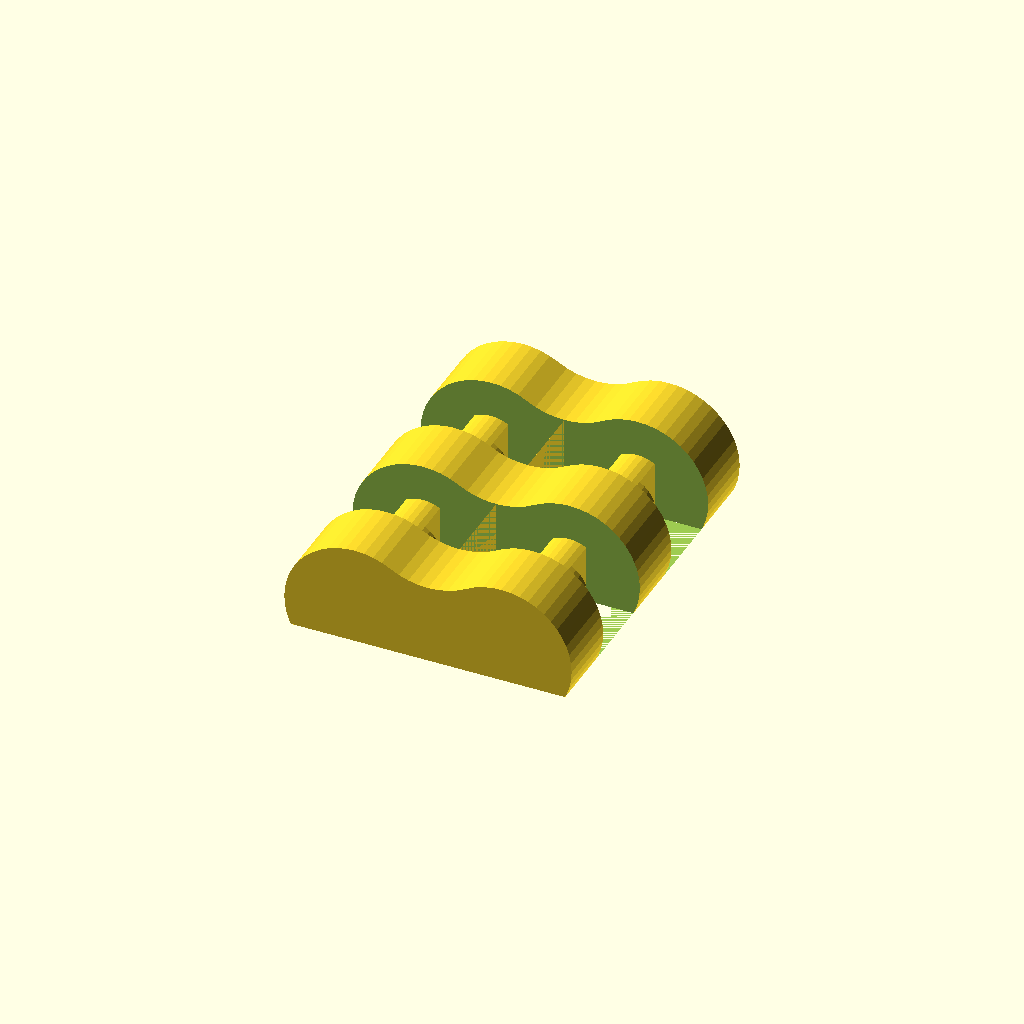
Cell 1: rendered with the file's own defaults.
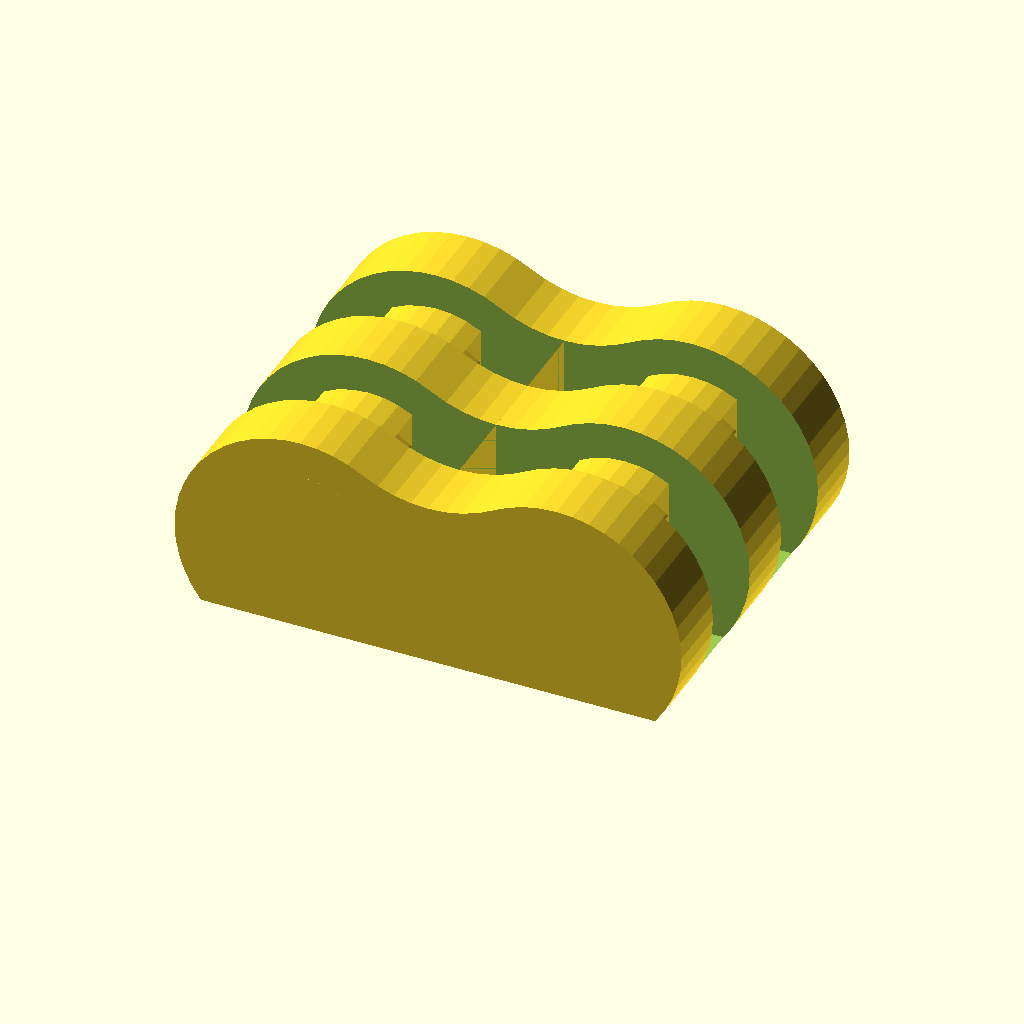
Cell 2: axleDiameter = 10 (everything else at default).
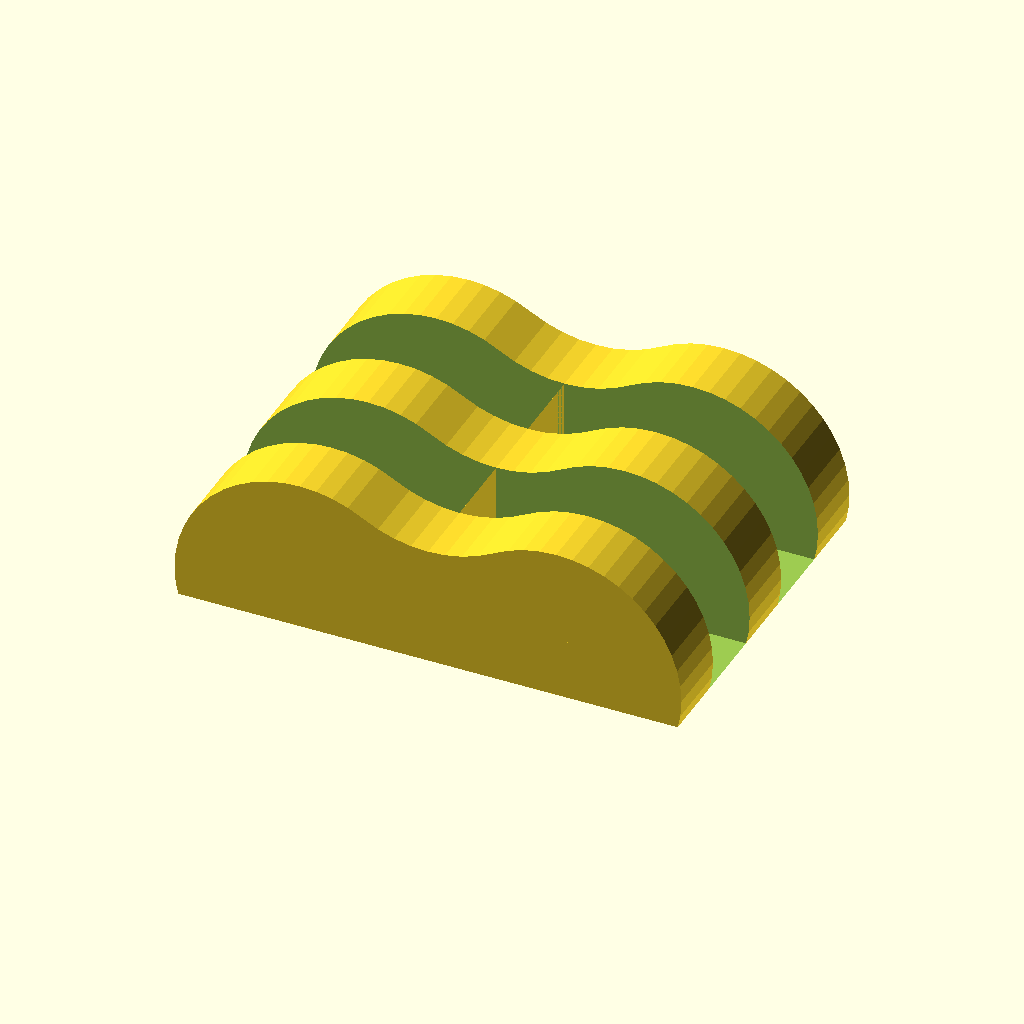
Cell 3: the same model with wallThickness = 5.
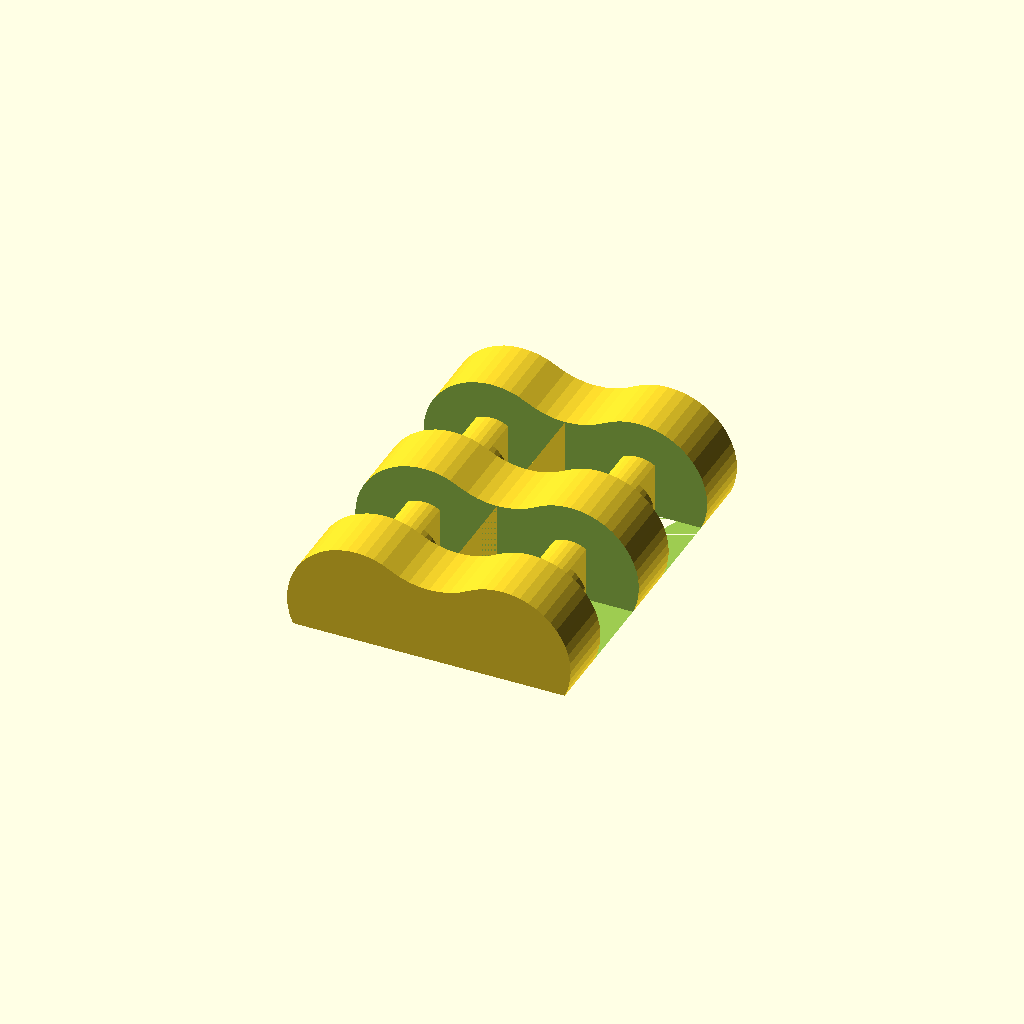
Cell 4: clearance = 0.5 (everything else at default).
One fixed orthographic camera (rotation 55°, 0°, 25°; colour scheme Cornfield) for every cell.
Source of the model, inputs/thingiverse/files/thing-2983935/files/missing-link.scad:
// Missling Link provided by Stellar Innovation
// http://www.thingiverse.com/stellarinnovation/about
// under Creative Commons License, Attribution (BY)

// Diameter of the axle
axleDiameter = 4; // [1:0.5:10]

// Thickness of various walls
wallThickness = 2; // [1:0.5:5]

// Clearance between moving parts
clearance = 0.3; // [0.1:0.05:0.5]

// part to print
partToPrint = 1; // [1:type-A (link with axle), 2: type-B (link with bushing), 3: type-C (center link), 4: type-M (magnet lock), 5: type-P (pocket), 6: type-T (transformation link)]

// Width of link at the center
centerLinkWidth = 4; // [1:0.5:10]

// Width of all other links
otherLinkWidth = 4; // [1:0.5:10]

// Number of links on each side of the center
numLinksOnEachSide = 2; // [1:4];

// Longer links
extraLength = 0; // [0:25]

// Depth of pocket (type-P links)
pocketDepth = 2.5; // [0:0.5:20]

// Magnet diameter (type-M links)
magnetDiameter = 4; // [1:0.1:25]

// Magnet length
magnetLength = 6; // [1:0.1:25]

// Top stop angle (90 = no stop block)
topStopAngle = 90; // [0:90]

// Bottom stop angle (90 = no stop block)
bottomStopAngle = 90; // [0:90]

outerDiameter = axleDiameter + 2*wallThickness;

if (partToPrint==1)
  TypeALink(centerLinkWidth, otherLinkWidth, numLinksOnEachSide, outerDiameter, axleDiameter, extraLength, clearance, topStopAngle);
else if (partToPrint==2)
  TypeBLink(otherLinkWidth, outerDiameter, axleDiameter, extraLength, clearance, topStopAngle, bottomStopAngle);
else if (partToPrint==3)
  TypeBLink(centerLinkWidth, outerDiameter, axleDiameter, extraLength, clearance, topStopAngle, bottomStopAngle);
else if (partToPrint==4)
  TypeMLink(centerLinkWidth, otherLinkWidth, numLinksOnEachSide, outerDiameter, axleDiameter, magnetDiameter, magnetLength, extraLength, wallThickness, clearance, topStopAngle);
else if (partToPrint==5)
  TypePLink(centerLinkWidth, otherLinkWidth, numLinksOnEachSide, outerDiameter, axleDiameter, extraLength, pocketDepth, wallThickness, clearance, topStopAngle);
else if (partToPrint==6)
  TypeTLink(centerLinkWidth, otherLinkWidth, numLinksOnEachSide, outerDiameter, axleDiameter, extraLength, clearance, topStopAngle);

// Link with axle (type-A)

module TypeALink(centerLinkWidth,
                    otherLinkWidth,
                    numLinksOnEachSide,
                    outerDiameter,
                    axleDiameter,
                    extraLength = 0,
                    clearance = 0,
                    topStopAngle = 90) {
  
  HalfALinkWithAxle(centerLinkWidth, otherLinkWidth, numLinksOnEachSide, outerDiameter, axleDiameter, 0.5*extraLength, clearance, topStopAngle);
  mirror([1, 0, 0])
    HalfALinkWithAxle(centerLinkWidth, otherLinkWidth, numLinksOnEachSide, outerDiameter, axleDiameter, 0.5*extraLength, clearance, topStopAngle);
}

// Link with bushing (type-B)

module TypeBLink(linkWidth,
                 outerDiameter, 
                 axleDiameter,
                 extraLength = 0,
                 clearance = 0,
                 topStopAngle = 90,
                 bottomStopAngle = 90) {
  linear_extrude(height=linkWidth-clearance) {
    HalfALink(outerDiameter = outerDiameter, 
               axleDiameter = axleDiameter, 
               openingGap = 0.5*axleDiameter,
               extraLength = 0.5*extraLength, 
               clearance = clearance,
               topStopAngle = topStopAngle,
               bottomStopAngle = bottomStopAngle);
    mirror([1, 0, 0])
      HalfALink(outerDiameter = outerDiameter, 
                 axleDiameter = axleDiameter, 
                 openingGap = 0.5*axleDiameter,
                 extraLength = 0.5*extraLength,
                 clearance = clearance,
                 topStopAngle = topStopAngle,
                 bottomStopAngle = bottomStopAngle);
  }
}

// Link with magnet lock (type-M)

module TypeMLink(centerLinkWidth,
                    otherLinkWidth,
                    numLinksOnEachSide,
                    outerDiameter,
                    axleDiameter,
                    magnetDiameter,
                    magnetLength,
                    extraLength,
                    wall,
                    clearance = 0,
                    topStopAngle = 90) {
  totalWidth = centerLinkWidth + 2*numLinksOnEachSide*otherLinkWidth - clearance;
  r1 = 0.5*(axleDiameter - clearance);
  z1 = sqrt(0.75)*r1; 
  r2 = 0.5*outerDiameter;
  z2 = sqrt(3)*r2;
  height = z1+z2-r2-0.5*clearance;
  length = wall + magnetLength + extraLength;
                        
  mirror([1, 0, 0])
    HalfALinkWithAxle(centerLinkWidth, otherLinkWidth, numLinksOnEachSide, outerDiameter, axleDiameter, 0, clearance, topStopAngle);
                        
  difference() {
    union() {
      translate([0, -0.5*totalWidth])
        cube([length, totalWidth, height]);
      translate([wall+extraLength, 0, 0.5*magnetDiameter+wall])
        rotate([0, 90])
          cylinder(d=magnetDiameter+2*wall, h=magnetLength, $fn=60);
    }
    
    // hole for magnet
    translate([wall+extraLength, 0, 0.5*magnetDiameter+wall])
        rotate([0, 90])
          cylinder(d=magnetDiameter, h=magnetLength, $fn=60);
    
    // clearance for type-B links
    intersection() {
      translate([-0.5*outerDiameter, 0, z1])
        rotate([90, 0])
          cylinder(d=outerDiameter+clearance, h=totalWidth, center=true, $fn=48);
      SlotsForTypeBLinks(centerLinkWidth, otherLinkWidth, numLinksOnEachSide, outerDiameter, 0, clearance);
    }
  }
}
// Link with pocket (type-P)

module TypePLink(centerLinkWidth,
                 otherLinkWidth,
                 numLinksOnEachSide,
                 outerDiameter,
                 axleDiameter,
                 extraLength,
                 pocketDepth,
                 wall,
                 clearance = 0,
                 topStopAngle = 90) {                      
  totalWidth = centerLinkWidth + 2*numLinksOnEachSide*otherLinkWidth - clearance;
  r1 = 0.5*(axleDiameter - clearance);
  z1 = sqrt(0.75)*r1; 
  r2 = 0.5*outerDiameter;
  z2 = sqrt(3)*r2;
  height = z1+z2-r2-0.5*clearance;
  pocketWidth = totalWidth - 2*wall;
  pocketLength = extraLength - 2*wall;
                        
  // Pocket               
  difference() {
    union() {
      TypeALink(centerLinkWidth, otherLinkWidth, numLinksOnEachSide, outerDiameter, axleDiameter, extraLength, clearance, topStopAngle);
  
      if (extraLength>2*clearance)
          rotate([90, 0])
            linear_extrude(height=totalWidth, center=true) {
                TypePSideView(outerDiameter, axleDiameter, 0.5*extraLength, wall, clearance);
                mirror([1, 0])
                  TypePSideView(outerDiameter, axleDiameter, 0.5*extraLength, wall, clearance);
            }
    }
    
    if (pocketDepth>0 && pocketWidth>0 && pocketLength>0)
      translate([0, 0, height-pocketDepth])
        Pocket(pocketLength, pocketWidth, pocketDepth, 1);
  }
}

// Transformation link (type-T) has space for a single, wide, link on one of the axles 
// and any given number of links on the other axle.

module TypeTLink(centerLinkWidth,
                 otherLinkWidth,
                 numLinksOnEachSide,
                 outerDiameter,
                 axleDiameter,
                 extraLength=0,
                 clearance = 0,
                 topStopAngle = 90) {
  transformedLinkWidth = 2*(numLinksOnEachSide-1)*otherLinkWidth + centerLinkWidth;
  TypeALink(transformedLinkWidth, otherLinkWidth, 1, outerDiameter, axleDiameter, extraLength, clearance, topStopAngle);
           
  // Use entirely round parts on the left axis             
  totalWidth = centerLinkWidth + 2*numLinksOnEachSide*otherLinkWidth - clearance;
  r = 0.5*(axleDiameter - clearance);
  z1 = sqrt(0.75)*r;  
  translate([-0.5*(outerDiameter + extraLength), 0]) {
    difference() {
      // the "round part"
      translate([0, 0, z1])
        rotate([90, 0])
          cylinder(d=outerDiameter-clearance, h=totalWidth, center=true, $fn=48); 
      
      // remove slots for the type-B links
      translate([-0.5*outerDiameter, 0])
        SlotsForTypeBLinks(centerLinkWidth, otherLinkWidth, numLinksOnEachSide, outerDiameter, extraLength, clearance);
        
      // remove sub-zero part
      translate([-0.5*outerDiameter, -0.5*totalWidth, -outerDiameter])
        cube([outerDiameter, totalWidth, outerDiameter]);
    }
    
    axleWidth = 0.5*(axleDiameter-clearance);  
    AxleWithBumps(centerLinkWidth, otherLinkWidth, numLinksOnEachSide,
                     axleDiameter, axleWidth, totalWidth, clearance);
  }
}

// (Right) half a type-A link. Left side is the mirror image.

module HalfALinkWithAxle(centerLinkWidth,
                         otherLinkWidth,
                         numLinksOnEachSide,
                         outerDiameter,
                         axleDiameter,
                         extraLength=0,
                         clearance = 0,
                         topStopAngle = 90) {
  totalWidth = centerLinkWidth + 2*numLinksOnEachSide*otherLinkWidth - clearance;
                                
  difference() {
    // extruded type-A link
    rotate([90, 0])
      linear_extrude(height=totalWidth, center=true)
        TypeASideView(outerDiameter=outerDiameter,
                        axleDiameter=axleDiameter,
                        extraLength=extraLength,
                        clearance=clearance,
                        topStopAngle=topStopAngle);

    // Remove slots for the type-B links
    SlotsForTypeBLinks(centerLinkWidth, otherLinkWidth, numLinksOnEachSide, outerDiameter, extraLength, clearance);      
  }
  
  // Axle
  axleWidth = 0.5*(axleDiameter-clearance);
  translate([0.5*outerDiameter + extraLength, 0])
    AxleWithBumps(centerLinkWidth, otherLinkWidth, numLinksOnEachSide,
                     axleDiameter, axleWidth, totalWidth, clearance);
}

// Cuts out slots for the type-B links in one half of a type-A link.

module SlotsForTypeBLinks(centerLinkWidth, otherLinkWidth, numLinksOnEachSide, outerDiameter, extraLength=0, clearance=0) {
    totalWidth = centerLinkWidth + 2*numLinksOnEachSide*otherLinkWidth - clearance;
    // Possible cut-out for center link
    if (numLinksOnEachSide % 2 == 1)
      translate([0, -0.5*(centerLinkWidth+clearance)])
        cube([outerDiameter+extraLength, centerLinkWidth+clearance, outerDiameter]);
      
    // Cut-out for "other links"
    for (n=[1:2:numLinksOnEachSide-1], s=[+1,-1]) {
      y = 0.5*(totalWidth + clearance) - (n+0.5)*otherLinkWidth;
      translate([0, s*y - 0.5*(otherLinkWidth + clearance)]) 
        cube([outerDiameter+extraLength, otherLinkWidth+clearance, outerDiameter]);
    } 
}

// The axles has "bumps" that prevents type-B links to fall off

module AxleWithBumps(centerLinkWidth,
                     otherLinkWidth,
                     numLinksOnEachSide, 
                     diameter, 
                     width, 
                     length, 
                     clearance=0) {
  length = centerLinkWidth + 2*numLinksOnEachSide*otherLinkWidth - clearance;
                             
  Axle(diameter, width, length, clearance);
      
  // "bumps"
  bump = 0.8;  
  for (n=[1:2:numLinksOnEachSide-1], s=[+1,-1]) {
    y = 0.5*(length + clearance) - (n+0.5)*otherLinkWidth;
    translate([0, s*y])
      Axle(diameter, width+2*bump, bump, clearance);
  }
    
  // if center link is cut out, then place a "bump" there too
  if (numLinksOnEachSide % 2 == 1) {
    Axle(diameter, width+2*bump, bump, clearance);
  }
}

// The axle is extruded from the Axle cross-view
//
// diameter    axle diameter (plus clearance)
// width       width of axle at bottom (<diameter)
// length      length of extruded axle
// clerance    distance between moving parts

module Axle(diameter, width, length, clearance=0) {
  rotate([90, 0])
   linear_extrude(height=length, center=true)
     AxleCrossView(diameter, width, clearance); 
}

// The axle lies flat when printed, but it is rounded at the top
//
// diameter    axle diameter (plus clearance)
// width       width of axle at bottom (<diameter)
// clerance    distance between moving parts

module AxleCrossView(diameter, width, clearance=0) {
  r = 0.5*(diameter - clearance);
  x1 = 0.5*width;
  y1 = sqrt(0.75)*r;

  intersection() {
    translate([0, y1])
      circle(r=r, $fn=36);
    translate([-x1, 0])
      square([width, y1+r]);
  }  
}

// The pocket has round corners
//
// length  length of pocket (x-coordinate)
// width   width of pocket (y-coordinate)
// depth   depth of pocket (z-coordinate)
// radius  corner radius

module Pocket(length, width, depth, radius) {
  r = (radius>0 && width>=2*radius && length>=2*radius)? radius : 0;
    
  if (r>0)
     for (j=[-0.5, +0.5], k=[-0.5,+0.5])
       translate([j*(length-2*r), k*(width-2*r)])
         cylinder(r=r, h=depth, $fn=16);
  translate([-0.5*length, -0.5*width+r])
    cube([length, width-2*r, depth]);     
  translate([-0.5*length+r, -0.5*width])
    cube([length-2*r, width, depth]);
}

// Type-P links are constructed from type-A parts with extra length in the middle of the link,
// where a pocket is cut out. This is the part from which the pocket is cut out (side view).
//
// outerDiameter       Diameter of the link (plus clearance)
// axleDiameter        Diameter of the axle (plus clearance)
// extraLength         Length of this part
// wall                Thickness of walls around the pocket
// clearance           Distance between moving parts

module TypePSideView(outerDiameter,
                         axleDiameter,
                         extraLength,
                         wall,
                         clearance = 0) {
  r0 = 0.5*(outerDiameter - clearance);
  r1 = 0.5*(axleDiameter - clearance);
  z1 = sqrt(0.75)*r1; 
  r2 = 0.5*outerDiameter;
  z2 = sqrt(3)*r2;
  height = z1+z2-r2-0.5*clearance;
                        
                 
  difference() {
    union() {
      square([extraLength+wall, height]);
      translate([extraLength, 0])
        square([wall, z2]);
    }  
    
    translate([extraLength, z1+z2])
      circle(d=outerDiameter+clearance, $fn=48);
    translate([0.5*outerDiameter+extraLength, z1])
      circle(d=outerDiameter+clearance, $fn=48);
  }
}

// Half a type-A link viewed from the side
//
// outerDiameter       Diameter of the link (plus clearance)
// axleDiameter        Diameter of the axle (plus clearance)
// openingGap          Specifies the width of a possible opening gap (less clearance)
// extraLength         Makes the links longer
// clearance           Distance between moving parts
// topStopAngle        Angle of top stop block

module TypeASideView(outerDiameter,
                         axleDiameter,
                         extraLength = 0,
                         clearance = 0,
                         topStopAngle = 90) {
  r = 0.5*(axleDiameter - clearance);
  y1 = sqrt(0.75)*r;

  difference() {
    translate([0, y1])
      HalfALink(outerDiameter=outerDiameter,
                 extraLength=extraLength,
                 clearance=clearance,
                 flatBottom=true,
                 topStopAngle=topStopAngle);
    translate([0, -outerDiameter])
      square([outerDiameter+extraLength, outerDiameter]);
  }
}

// Half a Link is the right half of a (Type-A or B) link. It can also be combined with other parts.
//
// outerDiameter       Diameter of the link (plus clearance)
// axleDiameter        A positive value for a bushing with a hole for the axle (i.e type-B link)
// openingGap          Specifies the width of a possible opening gap (less clearance)
// extraLength         Makes the links longer
// clearance           Distance between moving parts
// flatBottom
// topStopAngle        Angle of top stop block
// bottomStopAngle     Angle of bottom stop block  

module HalfALink(outerDiameter,
                 axleDiameter=0,
                 openingGap=0,
                 extraLength = 0,
                 clearance = 0,
                 flatBottom = false,
                 topStopAngle = 90,
                 bottomStopAngle = 90) {
  x0 = 0.5*outerDiameter + extraLength;
  D1 = outerDiameter - clearance;
                       
  difference() {
    union() {
      translate([x0, 0]) {
        circle(d=D1, $fn=48);
        // stop angles (90 degrees=no stop)
        StopBlock(D1, topStopAngle);
        mirror([0,1])
          StopBlock(D1, bottomStopAngle);
      }
      
      // connection between link halves
      y_t = 0.25*sqrt(3)*D1;     
      y0 = flatBottom? -0.5*D1 : -y_t;
      translate([0, y0])
        square([x0, y_t-y0]);
    }
    
    // axle and opening
    translate([x0, 0]) {
      if (axleDiameter > 0)
        circle(d=axleDiameter+clearance, $fn=36);
      if (openingGap > 0) {
        HalfAnOpening(openingGap, outerDiameter, axleDiameter, topStopAngle, clearance);
        mirror([0, 1])
          HalfAnOpening(openingGap, outerDiameter, axleDiameter, bottomStopAngle, clearance);
      }
    }
    
    // Narrow mid part
    D2 = outerDiameter + clearance;
    y2 = 0.5*sqrt(3)*outerDiameter;
    translate([extraLength, y2])
      circle(d=D2, $fn=48);
    translate([0, y2-0.5*D2])
      square([extraLength, D2]);
    
    if (!flatBottom) {
      translate([extraLength, -y2])
        circle(d=D2, $fn=48);
      translate([0, -y2])
      square([extraLength, 0.5*D2]);
    }
  }
}

// The stop block limits the rotation of the links
//
// diameter        diameter of link
// stopAngle       angle (CCW rotation) of stop block 

module StopBlock(diameter, stopAngle) {
  r = 0.5*diameter;
    
  intersection() {
    square([r, r]);
    rotate(stopAngle)
      square([r,r]);
  }
}

// Half an opening is the upper half of the opening of a type-B (bushing) link
//
// opening gap     width of opening (less clearance), half of which is in the upper half (this part)
// axleDiameter    (less clearance)
// stopAngle       angle of stop block (90 degrees=no stop block)
// clearance       distance between moving parts (e.g. axle and bushing)

module HalfAnOpening(openingGap,
                        outerDiameter,
                        axleDiameter,
                        stopAngle = 90,
                        clearance = 0) {
    // bushing for axle
  R = 0.5*(outerDiameter - clearance);
  w = 0.5*(outerDiameter - axleDiameter) - clearance;

  // opening
  y0 = 0.5*openingGap + 0.5*clearance;
  // fancy fillet/radius
  r = 0.5*w;
  Rmid = R - r;
  y1 = y0+r;
  y_t = R*sin(stopAngle);
  // touches outer perimeter or stop block?
  x1 = (y_t < y1)? (Rmid-y1*sin(stopAngle))/cos(stopAngle) : sqrt(Rmid*Rmid-y1*y1);
  x2 = 1.5*R;
  y2 = (y_t < y1)? y1 + (x2-x1)*tan(stopAngle) : y1*x2/x1;
  difference() {
    polygon([[0, 0], [0, y0], [x1, y0], [x1,y1], [x2,y2], [x2, 0]]);
    translate([x1, y1])
      circle(r=r, $fn=24);
  }
}
Parameter table extracted from the source (name, type, default, range or options):
axleDiameter: number, default 4, range 1 to 10, step 0.5
wallThickness: number, default 2, range 1 to 5, step 0.5
clearance: number, default 0.3, range 0.1 to 0.5, step 0.05
partToPrint: number, default 1, options 1, 2, 3, 4, 5, 6
centerLinkWidth: number, default 4, range 1 to 10, step 0.5
otherLinkWidth: number, default 4, range 1 to 10, step 0.5
numLinksOnEachSide: number, default 2, range 1 to 4
extraLength: number, default 0, range 0 to 25
pocketDepth: number, default 2.5, range 0 to 20, step 0.5
magnetDiameter: number, default 4, range 1 to 25, step 0.1
magnetLength: number, default 6, range 1 to 25, step 0.1
topStopAngle: number, default 90, range 0 to 90
bottomStopAngle: number, default 90, range 0 to 90
